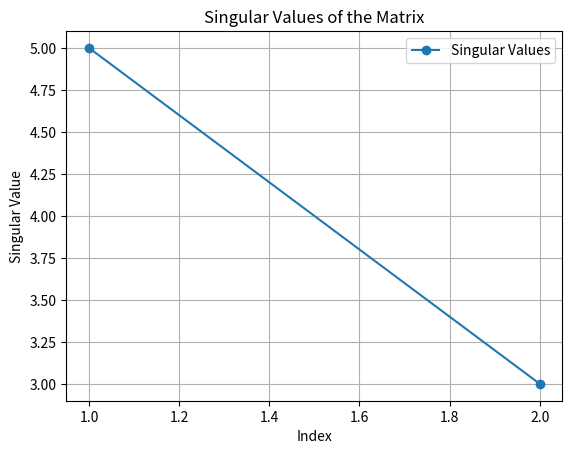
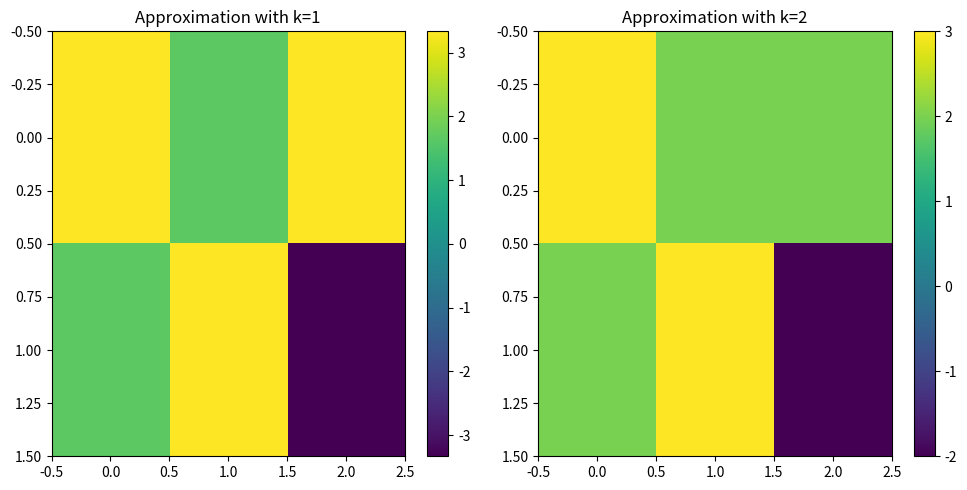

The script that saved these images, in order:
import numpy as np
import matplotlib.pyplot as plt

def perform_svd(A):
    # Perform SVD
    U, S, VT = np.linalg.svd(A)
    return U, S, VT

def plot_singular_values(S):
    plt.figure()
    plt.plot(range(1, len(S) + 1), S, 'o-', label="Singular Values")
    plt.xlabel("Index")
    plt.ylabel("Singular Value")
    plt.title("Singular Values of the Matrix")
    plt.grid()
    plt.legend()
    plt.show()

def reconstruct_with_truncation(U, S, VT, k):
    # Build rectangular Sigma with top k singular values
    Sigma_k = np.zeros((U.shape[0], VT.shape[0]))
    np.fill_diagonal(Sigma_k, S[:k])
    return U @ Sigma_k @ VT

def visualize_approximations(A, U, S, VT):
    ranks = [1, 2]  # Different values of k to test
    plt.figure(figsize=(10, 5))
    for i, k in enumerate(ranks, start=1):
        A_approx = reconstruct_with_truncation(U, S, VT, k)
        plt.subplot(1, len(ranks), i)
        plt.imshow(A_approx, cmap='viridis', aspect='auto')
        plt.colorbar()
        plt.title(f"Approximation with k={k}")
    plt.tight_layout()
    plt.show()

# Test the implementation
if __name__ == "__main__":
    # Define the matrix A
    A = np.array([[3, 2, 2],
                  [2, 3, -2]])

    # Perform SVD
    U, S, VT = perform_svd(A)

    # Build full rectangular Sigma
    Sigma = np.zeros((U.shape[0], VT.shape[0]))
    np.fill_diagonal(Sigma, S)

    # Reconstruct A using all singular values
    A_reconstructed = U @ Sigma @ VT

    # Print results
    print("Original Matrix A:")
    print(A)
    print("\nMatrix U:")
    print(U)
    print("\nSingular Values Σ:")
    print(S)
    print("\nMatrix VT:")
    print(VT)
    print("\nReconstructed Matrix A:")
    print(A_reconstructed)
    print("\nCheck reconstruction:", np.allclose(A, A_reconstructed))

    # Visualize singular values
    plot_singular_values(S)

    # Visualize approximations with truncated SVD
    visualize_approximations(A, U, S, VT)
